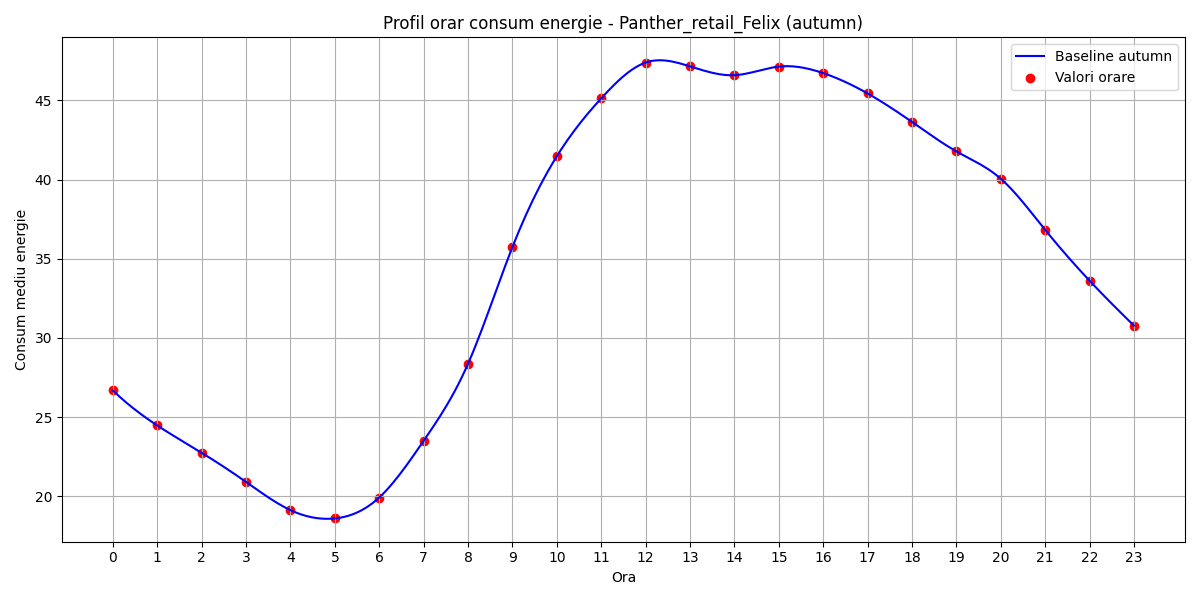

Source data for this figure (header and first rows):
hour, B(t)
0, 26.69
1, 24.48
2, 22.76
3, 20.91
4, 19.13
5, 18.61
6, 19.93
7, 23.5
8, 28.37
9, 35.74
10, 41.47
11, 45.13
12, 47.39
13, 47.15
14, 46.59
15, 47.14
16, 46.73
17, 45.44
18, 43.64
19, 41.78
20, 40.06
21, 36.83
22, 33.62
23, 30.78
